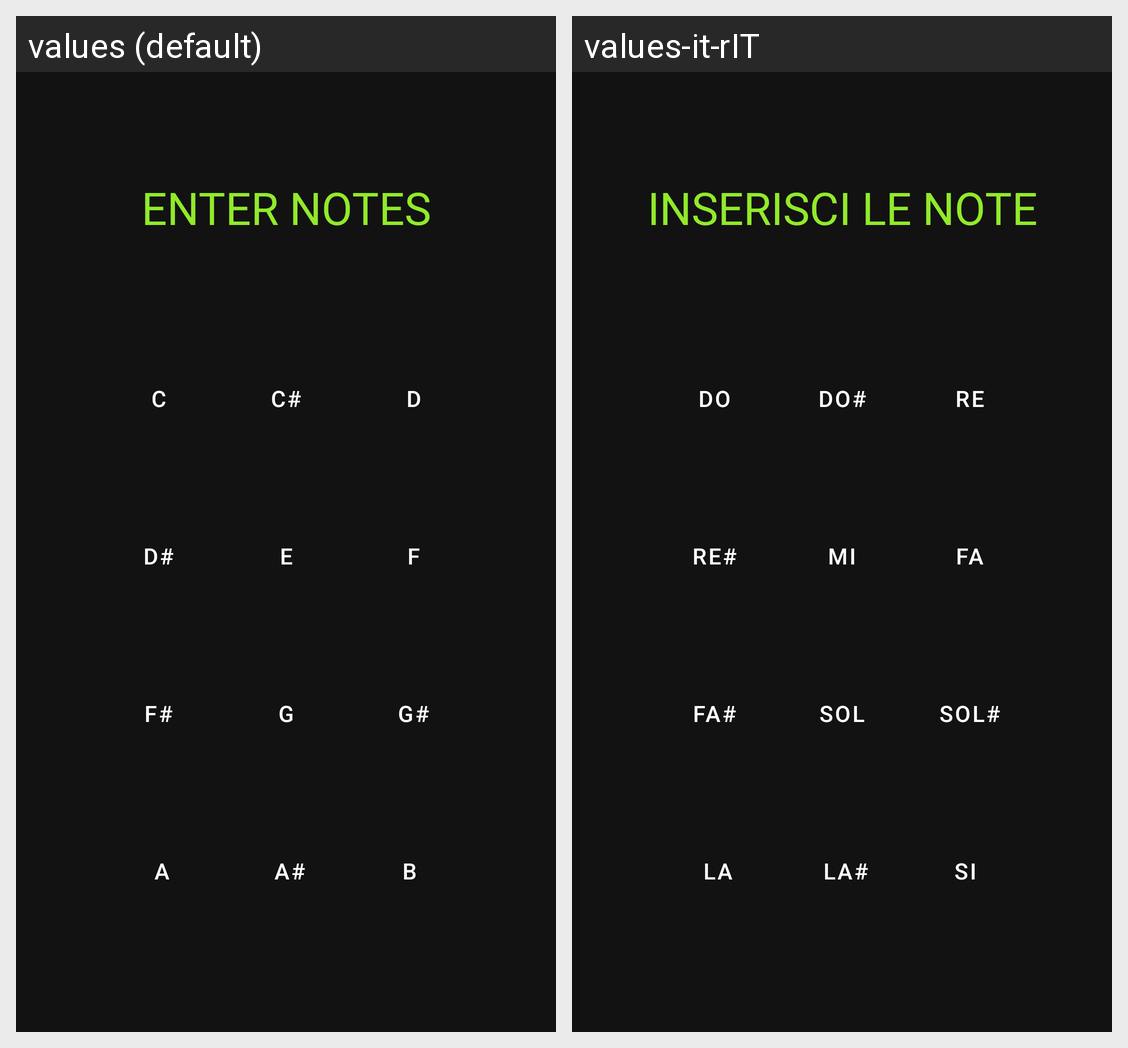

Translations of the strings shown on this Android screen, per locale in the grid:
Android screen res/layout/lockscreenear_activity.xml rendered under 2 locales, left to right: values (default), values-it-rIT. Device: Nexus 5 (rendered at 1080×1920; each locale shown at half size, 540×960, under a caption strip naming it); theme Theme.MaterialComponents.DayNight.NoActionBar.
Strings drawn on this screen, with the default value and each locale's value (text and hints the layout hard-codes, and strings that could not be matched under every locale, appear in the picture but are not listed):

insert_notes
  values: ENTER NOTES
  values-it-rIT: INSERISCI LE NOTE

Do
  values: C
  values-it-rIT: DO

Dodie
  values: C#
  values-it-rIT: DO#

Re
  values: D
  values-it-rIT: RE

Redie
  values: D#
  values-it-rIT: RE#

Mi
  values: E
  values-it-rIT: MI

Fa
  values: F
  values-it-rIT: FA

Fadie
  values: F#
  values-it-rIT: FA#

Sol
  values: G
  values-it-rIT: SOL

Soldie
  values: G#
  values-it-rIT: SOL#

La
  values: A
  values-it-rIT: LA

Ladie
  values: A#
  values-it-rIT: LA#

Si
  values: B
  values-it-rIT: SI
